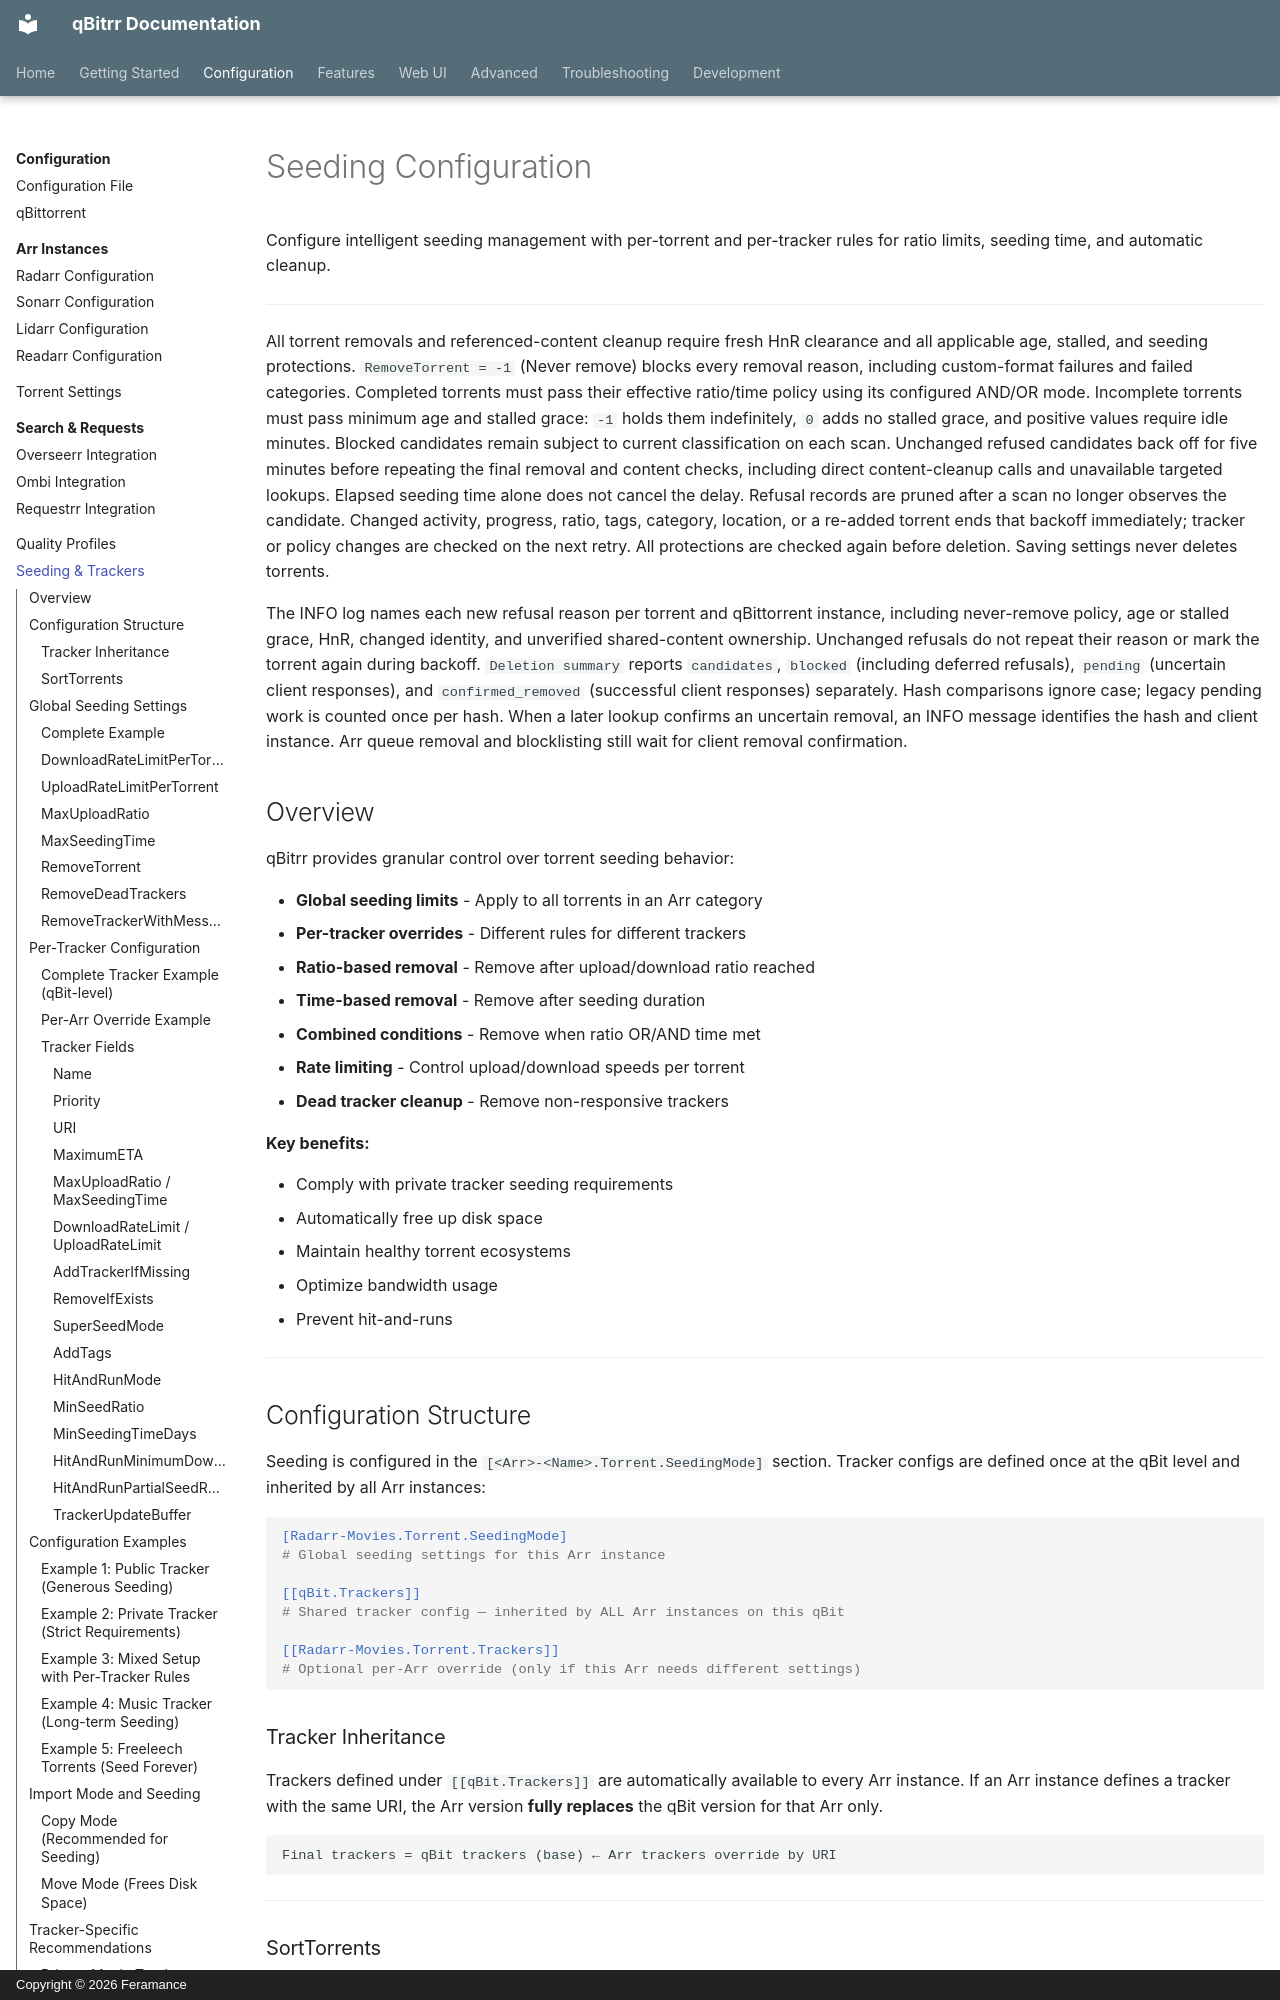

repository: Feramance/qBitrr · page: configuration/seeding/index.html · generator: mkdocs · copyright: Copyright © 2026 Feramance

# Seeding Configuration

Configure intelligent seeding management with per-torrent and per-tracker rules for ratio limits, seeding time, and automatic cleanup.

---

All torrent removals and referenced-content cleanup require fresh HnR clearance and
all applicable age, stalled, and seeding protections. `RemoveTorrent = -1` (Never remove)
blocks every removal reason, including custom-format failures and failed categories.
Completed torrents must pass their effective ratio/time policy using its configured
AND/OR mode. Incomplete torrents must pass minimum age and stalled grace: `-1` holds
them indefinitely, `0` adds no stalled grace, and positive values require idle minutes.
Blocked candidates remain subject to current classification on each scan. Unchanged refused
candidates back off for five minutes before repeating the final removal and content checks,
including direct content-cleanup calls and unavailable targeted lookups. Elapsed seeding
time alone does not cancel the delay. Refusal records are pruned after a scan no longer
observes the candidate.
Changed activity, progress, ratio, tags, category, location, or a re-added torrent ends that
backoff immediately; tracker or policy changes are checked on the next retry. All protections
are checked again before deletion. Saving settings never deletes torrents.

The INFO log names each new refusal reason per torrent and qBittorrent instance, including
never-remove policy, age or stalled grace, HnR, changed identity, and unverified shared-content
ownership. Unchanged refusals do not repeat their reason or mark the torrent again during
backoff. `Deletion summary` reports `candidates`, `blocked` (including deferred refusals),
`pending` (uncertain client responses), and `confirmed_removed` (successful client responses)
separately. Hash comparisons ignore case; legacy pending work is counted once per hash.
When a later lookup confirms an uncertain removal, an INFO message identifies the hash
and client instance. Arr queue removal and blocklisting still wait for client removal confirmation.
